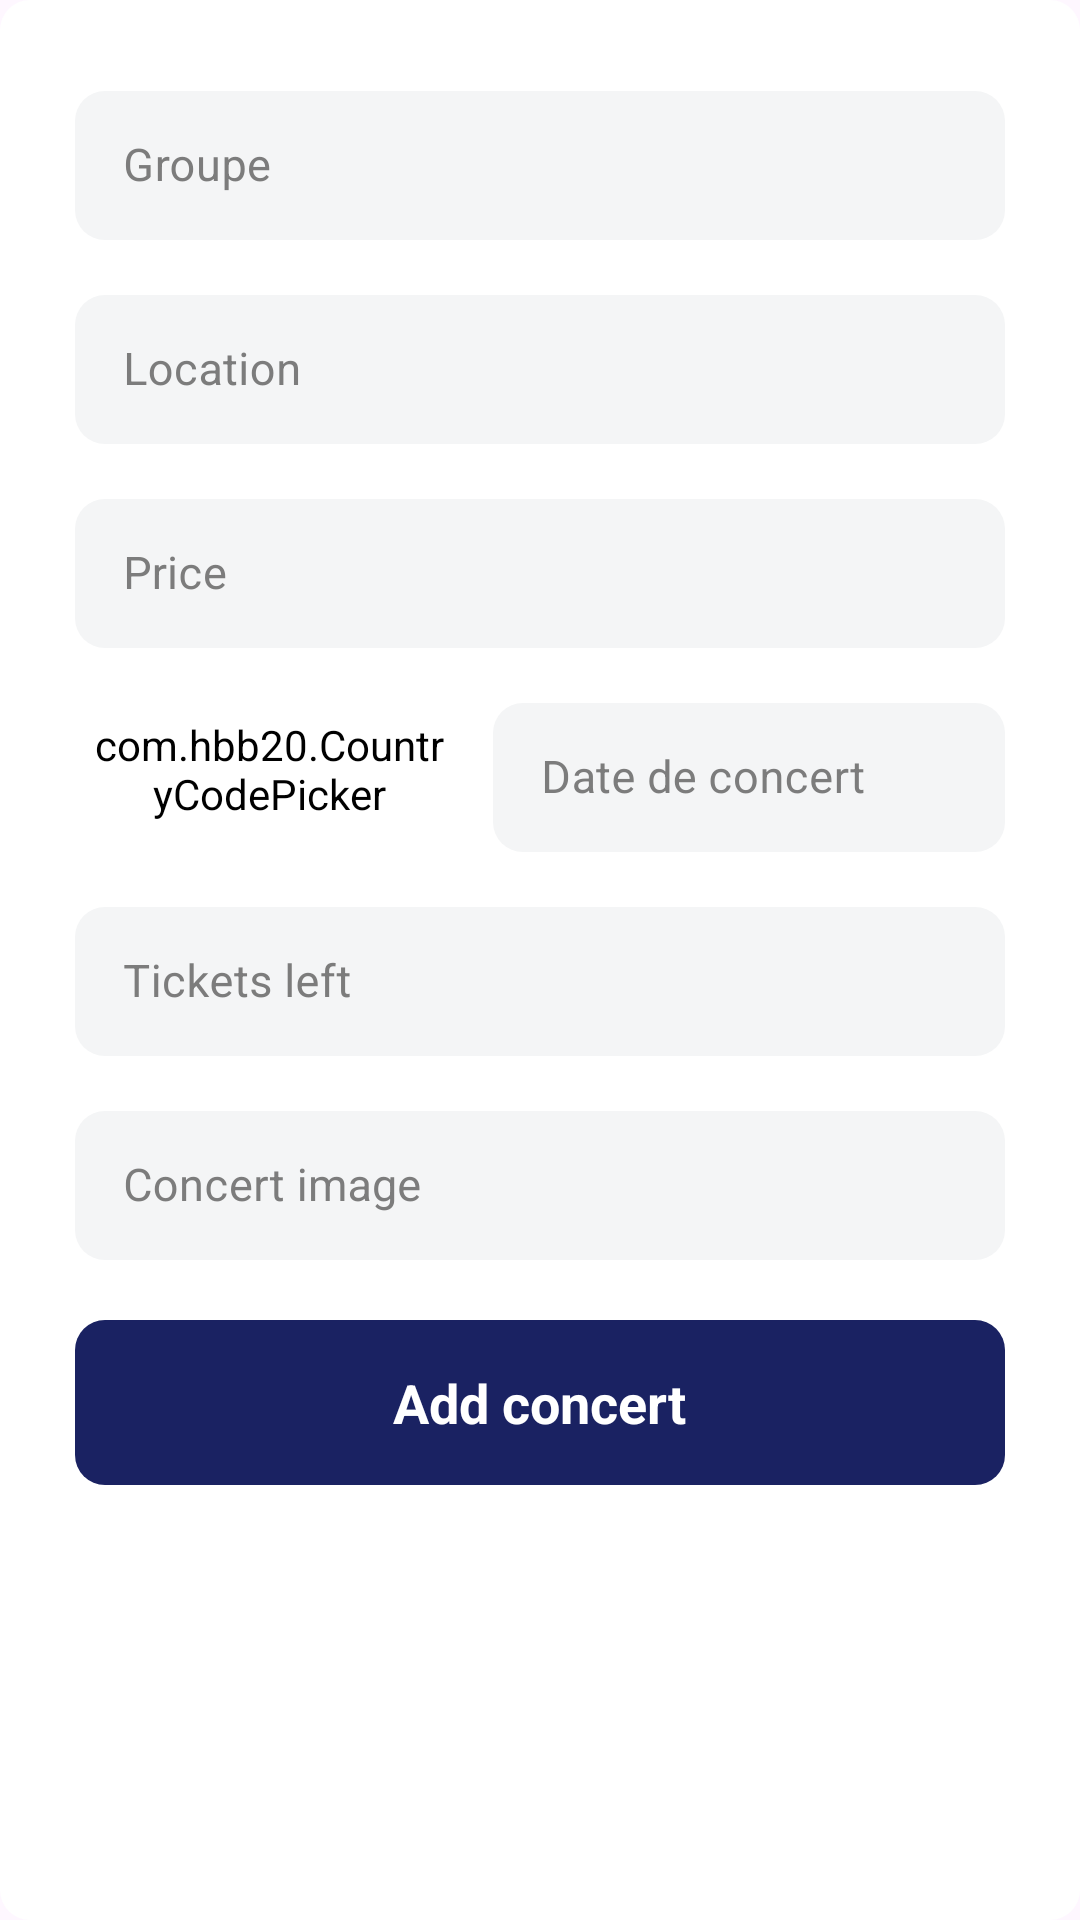

Write the Android layout XML for this screen, with the resource values it uses.
<!-- AndroidManifest.xml: application theme Theme.TP1SingleViewApp -->
<!-- res/layout/fragment_add_concert_dialog.xml -->
<?xml version="1.0" encoding="utf-8"?>
<FrameLayout xmlns:android="http://schemas.android.com/apk/res/android"
    xmlns:app="http://schemas.android.com/apk/res-auto"
    xmlns:tools="http://schemas.android.com/tools"
    android:layout_width="match_parent"
    android:layout_height="wrap_content"
    android:layout_margin="25dp"
    android:background="@drawable/rounded_edges_no_padding"
    android:backgroundTint="@color/white"
    android:padding="25dp"
    tools:context=".view.AddConcertDialog">

    <LinearLayout
        android:layout_width="match_parent"
        android:layout_height="wrap_content"
        android:orientation="vertical">

        <com.google.android.material.textfield.TextInputLayout
            android:id="@+id/groupe_layout"
            style="@style/Widget.MaterialComponents.TextInputLayout.OutlinedBox"
            android:layout_width="match_parent"
            android:layout_height="55dp"
            android:textColorHint="#7C7C7C"
            app:boxBackgroundColor="@color/mainblue"
            app:boxCornerRadiusBottomEnd="10dp"
            app:boxCornerRadiusBottomStart="10dp"
            app:boxCornerRadiusTopEnd="10dp"
            app:boxCornerRadiusTopStart="10dp"
            app:boxStrokeColor="@color/darkblue3"
            app:boxStrokeWidth="0dp"
            app:endIconMode="clear_text"
            app:endIconTint="#636363"
            app:hintTextColor="@color/black"
            app:startIconTint="#7C7C7C">

            <com.google.android.material.textfield.TextInputEditText
                android:layout_width="match_parent"
                android:layout_height="wrap_content"
                android:hint="Groupe "
                android:inputType="text"
                android:textColor="@color/fontmain"
                android:textSize="15dp" />
        </com.google.android.material.textfield.TextInputLayout>

        <com.google.android.material.textfield.TextInputLayout
            android:id="@+id/location_layout"
            style="@style/Widget.MaterialComponents.TextInputLayout.OutlinedBox"
            android:layout_width="match_parent"
            android:layout_height="55dp"
            android:layout_marginTop="13dp"
            android:textColorHint="#7C7C7C"
            app:boxBackgroundColor="@color/mainblue"
            app:boxCornerRadiusBottomEnd="10dp"
            app:boxCornerRadiusBottomStart="10dp"
            app:boxCornerRadiusTopEnd="10dp"
            app:boxCornerRadiusTopStart="10dp"
            app:boxStrokeColor="@color/darkblue3"
            app:boxStrokeWidth="0dp"
            app:endIconMode="clear_text"
            app:endIconTint="#636363"
            app:hintTextColor="@color/black"
            app:startIconTint="#7C7C7C">

            <com.google.android.material.textfield.TextInputEditText
                android:layout_width="match_parent"
                android:layout_height="wrap_content"
                android:hint="Location "
                android:inputType="text"
                android:textColor="@color/fontmain"
                android:textSize="15dp" />
        </com.google.android.material.textfield.TextInputLayout>

        <com.google.android.material.textfield.TextInputLayout
            android:id="@+id/price_layout"
            style="@style/Widget.MaterialComponents.TextInputLayout.OutlinedBox"
            android:layout_width="match_parent"
            android:layout_height="55dp"
            android:layout_marginTop="13dp"
            android:textColorHint="#7C7C7C"
            app:boxBackgroundColor="@color/mainblue"
            app:boxCornerRadiusBottomEnd="10dp"
            app:boxCornerRadiusBottomStart="10dp"
            app:boxCornerRadiusTopEnd="10dp"
            app:boxCornerRadiusTopStart="10dp"
            app:boxStrokeColor="@color/darkblue3"
            app:boxStrokeWidth="0dp"
            app:endIconMode="clear_text"
            app:endIconTint="#636363"
            app:hintTextColor="@color/black"
            app:startIconTint="#7C7C7C">

            <com.google.android.material.textfield.TextInputEditText
                android:layout_width="match_parent"
                android:layout_height="wrap_content"
                android:hint="Price "
                android:inputType="number"
                android:textColor="@color/fontmain"
                android:textSize="15dp" />
        </com.google.android.material.textfield.TextInputLayout>

        <LinearLayout
            android:layout_width="match_parent"
            android:layout_marginTop="13dp"
            android:layout_height="wrap_content">

            <com.hbb20.CountryCodePicker
                android:id="@+id/country_layout"
                android:layout_width="0dp"
                android:layout_weight=".7"
                android:layout_height="wrap_content"
                android:layout_gravity="center_vertical"
                android:layout_marginRight="15dp"
                android:layout_marginLeft="5dp"
                android:background="@drawable/rounded_edges"
                android:backgroundTint="#00DBDFFF"
                android:padding="0dp"
                app:ccp_defaultNameCode="FR"
                app:ccp_textSize="13dp" />

            <com.google.android.material.textfield.TextInputLayout
                android:id="@+id/date_layout"
                style="@style/Widget.MaterialComponents.TextInputLayout.OutlinedBox"
                android:layout_width="0dp"
                android:layout_weight="1"
                android:layout_height="55dp"
                android:textColorHint="#7C7C7C"
                app:boxBackgroundColor="@color/mainblue"
                app:boxCornerRadiusBottomEnd="10dp"
                app:boxCornerRadiusBottomStart="10dp"
                app:boxCornerRadiusTopEnd="10dp"
                app:boxCornerRadiusTopStart="10dp"
                app:boxStrokeColor="@color/darkblue3"
                app:boxStrokeWidth="0dp"
                app:endIconMode="clear_text"
                app:endIconTint="#636363"
                app:hintTextColor="@color/black"
                app:startIconDrawable="@drawable/calendar"
                app:startIconTint="#7C7C7C">

                <com.google.android.material.textfield.TextInputEditText
                    android:layout_width="match_parent"
                    android:layout_height="wrap_content"
                    android:cursorVisible="false"
                    android:focusable="false"
                    android:hint="Date de concert"
                    android:inputType="none"
                    android:textColor="@color/fontmain"
                    android:textSize="15sp" />
            </com.google.android.material.textfield.TextInputLayout>

        </LinearLayout>

        <com.google.android.material.textfield.TextInputLayout
            android:id="@+id/ticket_layout"
            style="@style/Widget.MaterialComponents.TextInputLayout.OutlinedBox"
            android:layout_width="match_parent"
            android:layout_height="55dp"
            android:layout_marginTop="13dp"
            android:textColorHint="#7C7C7C"
            app:boxBackgroundColor="@color/mainblue"
            app:boxCornerRadiusBottomEnd="10dp"
            app:boxCornerRadiusBottomStart="10dp"
            app:boxCornerRadiusTopEnd="10dp"
            app:boxCornerRadiusTopStart="10dp"
            app:boxStrokeColor="@color/darkblue3"
            app:boxStrokeWidth="0dp"
            app:endIconMode="clear_text"
            app:endIconTint="#636363"
            app:hintTextColor="@color/black"
            app:startIconTint="#7C7C7C">

            <com.google.android.material.textfield.TextInputEditText
                android:layout_width="match_parent"
                android:layout_height="wrap_content"
                android:hint="Tickets left"
                android:inputType="number"
                android:textColor="@color/fontmain"
                android:textSize="15dp" />
        </com.google.android.material.textfield.TextInputLayout>

        <com.google.android.material.textfield.TextInputLayout
            android:id="@+id/concert_layout"
            style="@style/Widget.MaterialComponents.TextInputLayout.OutlinedBox"
            android:layout_width="match_parent"
            android:layout_height="55dp"
            android:layout_marginTop="13dp"
            android:textColorHint="#7C7C7C"
            app:boxBackgroundColor="@color/mainblue"
            app:boxCornerRadiusBottomEnd="10dp"
            app:boxCornerRadiusBottomStart="10dp"
            app:boxCornerRadiusTopEnd="10dp"
            app:boxCornerRadiusTopStart="10dp"
            app:boxStrokeColor="@color/darkblue3"
            app:boxStrokeWidth="0dp"
            app:endIconMode="clear_text"
            app:endIconTint="#636363"
            app:hintTextColor="@color/black"
            app:startIconTint="#7C7C7C">

            <com.google.android.material.textfield.TextInputEditText
                android:layout_width="match_parent"
                android:layout_height="wrap_content"
                android:hint="Concert image "
                android:inputType="text"
                android:textColor="@color/fontmain"
                android:textSize="15dp" />
        </com.google.android.material.textfield.TextInputLayout>


        <RelativeLayout
            android:id="@+id/add_button"
            android:layout_width="match_parent"
            android:layout_height="55dp"
            android:layout_marginTop="20dp"
            android:background="@drawable/rounded_edges"
            android:backgroundTint="@color/fontmain4"
            android:clickable="true"
            android:focusable="true"
            android:foreground="?android:attr/selectableItemBackground">

            <TextView
                android:layout_width="wrap_content"
                android:layout_height="wrap_content"
                android:layout_centerInParent="true"
                android:text="Add concert"
                android:textColor="#ffffff"
                android:textSize="18dp"
                android:textStyle="bold" />
        </RelativeLayout>

    </LinearLayout>

</FrameLayout>
<!-- resources referenced by this layout -->
<resources>
  <color name="black">#FF000000</color>
  <color name="darkblue3">#090909</color>
  <color name="fontmain">#0D1340</color>
  <color name="fontmain4">#1A2262</color>
  <color name="mainblue">#F4F5F6</color>
  <color name="white">#FFFFFFFF</color>
  <!-- drawable rounded_edges (drawable) -->
  <?xml version="1.0" encoding="utf-8"?>
  <selector xmlns:android="http://schemas.android.com/apk/res/android">
      <item>
          <shape android:shape="rectangle">
              <solid android:color="@color/colorfirst" />
              <corners android:radius="10dp" />
              <padding android:bottom="10dp"
                  android:top="10dp"
                  android:left="10dp"
                  android:right="10dp"/>
          </shape>
      </item>
  </selector>
  <!-- drawable rounded_edges_no_padding (drawable) -->
  <?xml version="1.0" encoding="utf-8"?>
  <selector xmlns:android="http://schemas.android.com/apk/res/android">
      <item>
          <shape android:shape="rectangle">
              <solid android:color="@color/colorfirst" />
              <corners android:radius="10dp" />
          </shape>
      </item>
  </selector>
  <style name="Theme.TP1SingleViewApp" parent="Base.Theme.TP1SingleViewApp" />
  <color name="colorfirst">#1a1a1a</color>
  <style name="Base.Theme.TP1SingleViewApp" parent="Theme.Material3.DayNight.NoActionBar">
          
           <item name="colorPrimary">@color/white</item>
      </style>
</resources>
